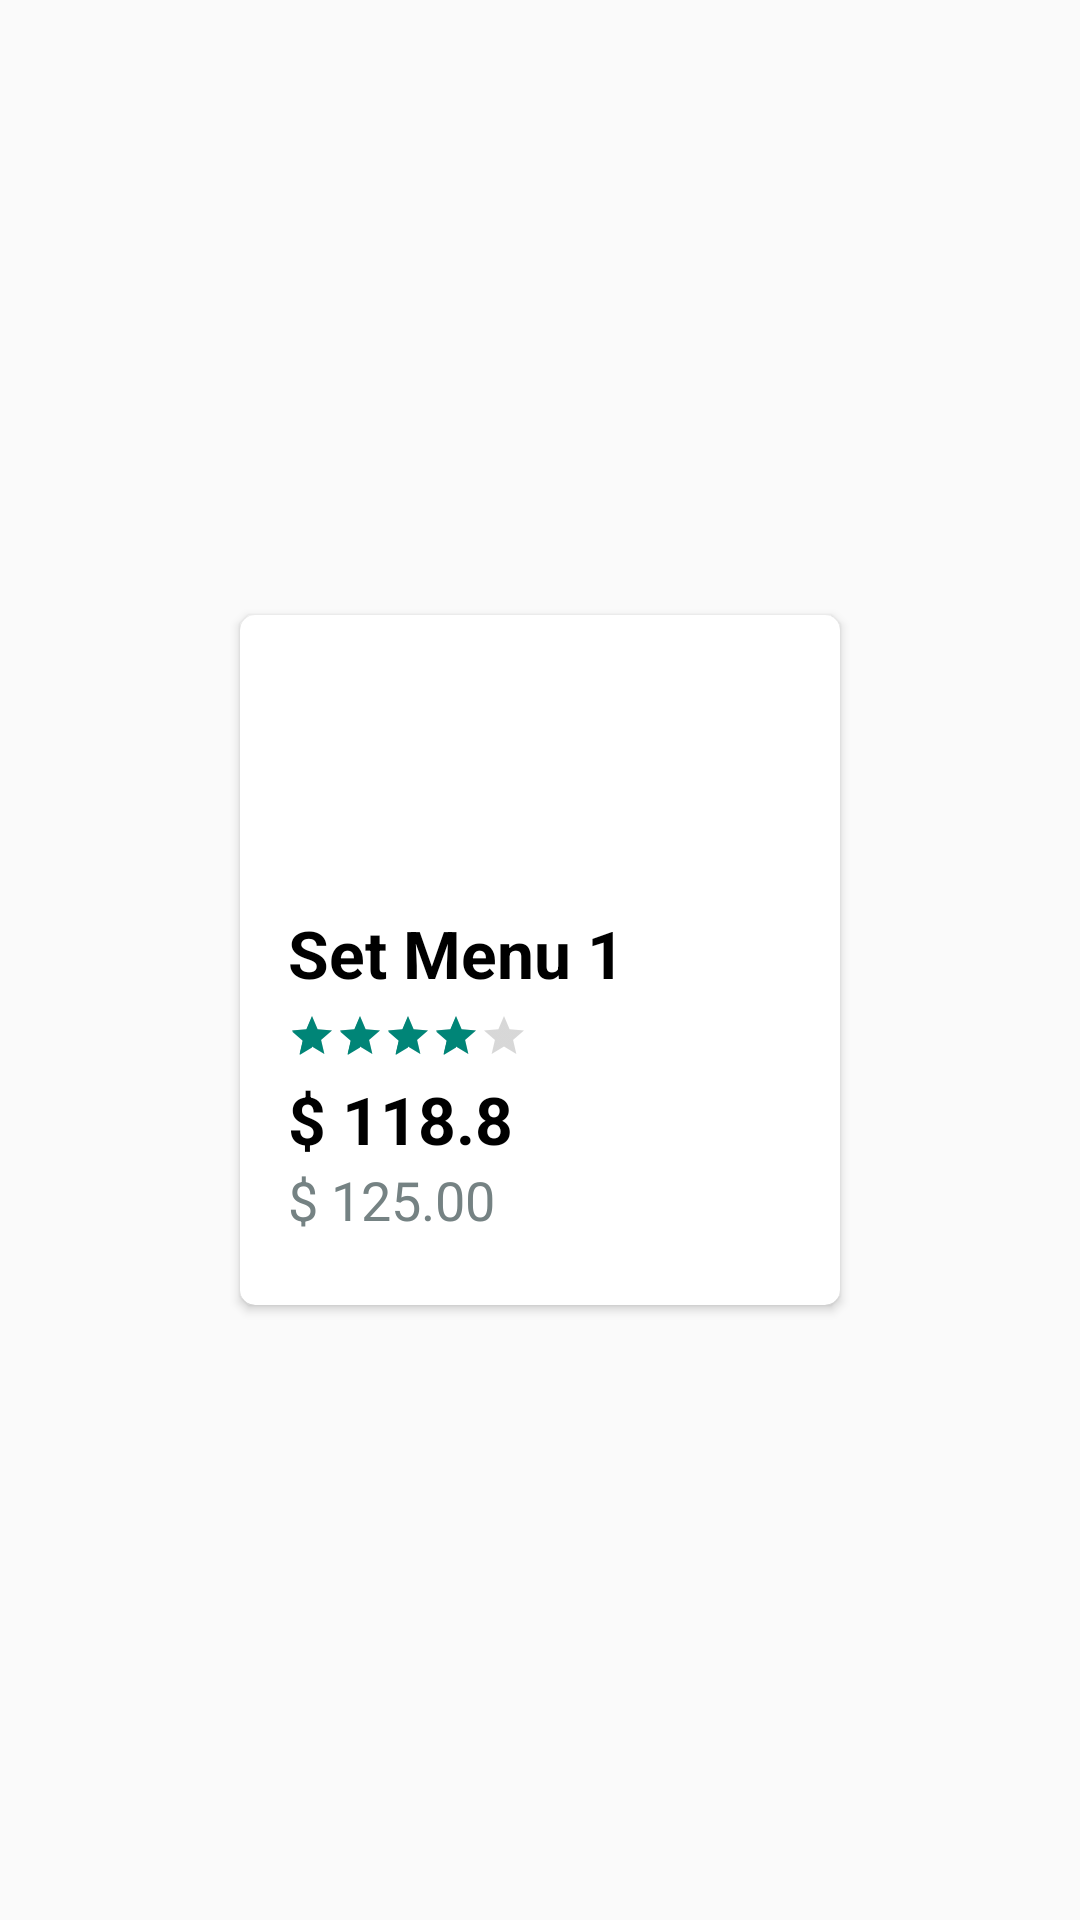

Here is an Android app screen rendered from its layout file. Give the layout XML and the strings, colors and styles it references.
<!-- AndroidManifest.xml: application theme Theme.Doorwe -->
<!-- res/layout/set_menu_item.xml -->
<?xml version="1.0" encoding="utf-8"?>
<RelativeLayout xmlns:android="http://schemas.android.com/apk/res/android"
    android:layout_width="wrap_content"
    android:layout_height="wrap_content"
    android:layout_marginEnd="10dp"
    xmlns:app="http://schemas.android.com/apk/res-auto">
    <androidx.cardview.widget.CardView
        android:layout_width="200dp"
        android:layout_height="230dp"
        app:cardCornerRadius="5dp"
        app:cardMaxElevation="3dp"
        app:cardElevation="2dp"
        android:layout_centerInParent="true">
        <RelativeLayout
            android:layout_width="match_parent"
            android:layout_height="match_parent">
            <ImageView
                android:layout_width="match_parent"
                android:layout_height="90dp"
                android:scaleType="centerCrop"
                android:layout_centerHorizontal="true"
                android:src="@drawable/menu22"
                android:id="@+id/set_menu_item_image"/>
            <TextView
                android:layout_width="wrap_content"
                android:layout_height="wrap_content"
                android:id="@+id/set_menu_num"
                android:layout_marginLeft="16dp"
                android:layout_below="@+id/set_menu_item_image"
                android:layout_marginTop="8dp"
                android:text="Set Menu 1"
                android:textColor="@color/black"
                android:textSize="22sp"
                android:textStyle="bold" />
            <RatingBar
                style="?android:attr/ratingBarStyleSmall"
                android:layout_width="wrap_content"
                android:layout_marginTop="5dp"
                android:layout_marginLeft="16dp"
                android:rating="4"
                android:layout_height="wrap_content"
                android:id="@+id/rating_bar"
                android:isIndicator="true"
                android:numStars="5"
                android:layout_below="@+id/set_menu_num"

                />

            <TextView
                android:layout_width="wrap_content"
                android:layout_height="wrap_content"
                android:textSize="22sp"
                android:textColor="@color/black"
                android:textStyle="bold"
                android:id="@+id/current_price"
                android:layout_marginTop="5dp"
                android:layout_below="@+id/rating_bar"
                android:layout_marginLeft="16dp"
                android:text="$ 118.8"
                />
            <TextView
                android:layout_width="wrap_content"
                android:layout_height="wrap_content"
                android:textSize="18sp"
                android:text="$ 125.00"
                android:layout_below="@+id/current_price"
                android:id="@+id/last_price"
                android:textColor="#758283"
                android:layout_marginLeft="16dp"/>
        </RelativeLayout>


    </androidx.cardview.widget.CardView>

</RelativeLayout>
<!-- resources referenced by this layout -->
<resources>
  <style name="Theme.Doorwe" parent="Theme.AppCompat.Light.NoActionBar">
          
          <item name="colorPrimary">@color/purple_500</item>
          <item name="colorPrimaryVariant">@color/purple_700</item>
          <item name="colorOnPrimary">@color/white</item>
          
          <item name="colorSecondary">@color/teal_200</item>
          <item name="colorSecondaryVariant">@color/teal_700</item>
          <item name="colorOnSecondary">@color/black</item>
          
          <item name="android:statusBarColor" tools:targetApi="l">?attr/colorPrimaryVariant</item>
          
      </style>
  <!-- not gathered from this repository: default colours our renderer supplied (Android Studio template values) -->
  <color name="purple_500">#FF6200EE</color>
  <color name="purple_700">#FF3700B3</color>
  <color name="teal_200">#FF03DAC5</color>
  <color name="teal_700">#FF018786</color>
  <color name="black">#FF000000</color>
  <color name="white">#FFFFFFFF</color>
</resources>
